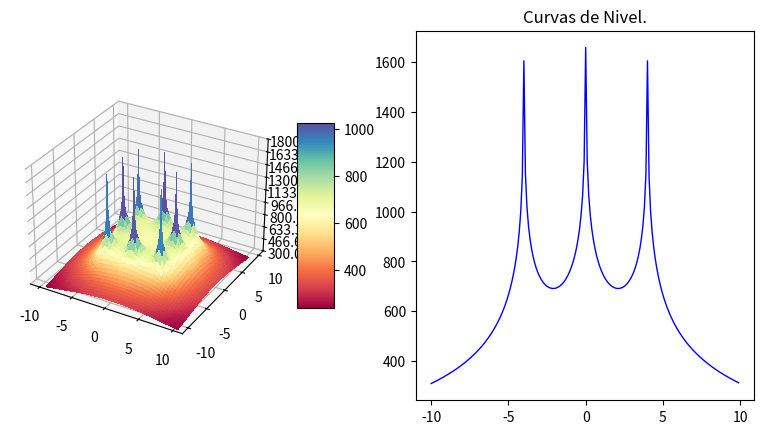

This chart was generated by the following Python code:
import os
import pylab as pl
from mpl_toolkits.mplot3d import Axes3D
import matplotlib.pyplot as plt
from matplotlib import cm
from matplotlib.ticker import LinearLocator, FormatStrFormatter
import numpy as np

#------------
#from mpl_toolkits.mplot3d.axes3d import get_test_data
#-------------
os.system("clear")
fig = pl.figure()
axx = Axes3D(fig)
raiz=np.sqrt
ln=np.log
puntoX=float(0)
puntoY=float(0)
#puntoX=float(input("Seleccione la coordenada en X donde desea calcular el potencial: "))
#puntoY=float(input("Seleccione la coordenada en Y donde desea calcular el potencial: "))
print("Calculando ...")


#------------------------------------------------------------------------------ 

Xa = np.arange(-10, 10, 0.1)   #Rango de coordenadas de X 
Ya = np.arange(-10, 10, 0.1)   #Rango de coordenadas de Y
l = 2                          #Longitud del electrodo [m]
rho= 100                       #Resistividad de terrreno [Ohm/m]
Ik=200                         #Corriente de falla [A] (Total)
Rad=0.01                       #Radio del electrodo [m]
Electrodos=8                   #Número de electrodos
Pos1=4                         #Posición 1 en Y para analisis de grafica 2D
Pos2=0                         #Posición 2 en Y para analisis de grafica 2D

#Posición de los electrodos 

P=np.array([
    [-4,-4],   #Electrodo A
    [0,-4],   #Electrodo B
    [4,-4],   #Electrodo C
    [-4,0],   #Electrodo D
    [4,0],   #Electrodo E
    [-4,4],   #Electrodo F
    [0,4],   #Electrodo G
    [4,4]    #Electrodo H
])
#------------------------------------------------------------------------------ 

E=Electrodos-1
ik=Ik/Electrodos
Vt=np.zeros((np.count_nonzero(Xa),np.count_nonzero(Ya)))
m=np.zeros((Electrodos,1))
V=np.zeros((Electrodos,1))
k=0
m2=np.zeros((Electrodos,1))
V2=np.zeros((Electrodos,1))

#------------------------------------------------------------------------------ 
#Cálculo del punto ingresado
i=0
while i<=E:
    m2[i][0] =round(raiz((((P[i][0])-puntoX)**2)+(((P[i][1])-puntoY)**2)),4)
    o,u=((P[i][0])-puntoX),((P[i][1])-puntoY)
    if ((o ==0) and (u==0)) or (m2[i][0]==0):
    #print("Elementos de matriz",k,t, "x,y",P[i][0],P[i][1],"punto de eje",X,Y )
        m2[i][0]=Rad
    V2[i][0] =ln((l+raiz((m2[i][0])**2+l**2))/(m2[i][0]))
    i += 1
Vt2=(np.sum(V2)*(rho*ik))/(2*np.pi*l)

print("El potencial en el punto (",puntoX,",",puntoY,"), es de",round(Vt2,3),"[V]")
print("Calculando el resto de operaciones..")
#------------------------------------------------------------------------------ 
#Cálculo de la mall
while k<np.count_nonzero(Ya):
    Y=round(Ya[k],3)
    t=0
    while t<np.count_nonzero(Xa):
        X=round(Xa[t],3)
        i=0
        while i<=E:
            m[i][0] =round(raiz((((P[i][0])-X)**2)+(((P[i][1])-Y)**2)),4)
            o,u=((P[i][0])-X),((P[i][1])-Y)
            if ((o ==0) and (u==0)) or (m[i][0]==0):
                #print("Elementos de matriz",k,t, "x,y",P[i][0],P[i][1],"punto de eje",X,Y )
                m[i][0]=Rad
            V[i][0] =ln((l+raiz((m[i][0])**2+l**2))/(m[i][0]))
            i += 1
        Vt[k][t]=np.sum(V)
        if Y==Pos1:
            Vxa=Vt[k]
        if Y==Pos2:
            Vxb=Vt[k]
        t +=1
    k +=1
Vtt=(Vt*(rho*ik))/(2*np.pi*l)
Vxa=(Vxa*(rho*ik))/(2*np.pi*l)
Vxb=(Vxb*(rho*ik))/(2*np.pi*l)
print ("Número de elementos por eje:",np.count_nonzero(Xa))
aa=np.where(np.amax(Vtt) == Vtt)
print ("Valor máximo de tensión:",round(Vtt[::].max(),3),"[V], en posición: (",round(Xa[aa[0][0]],2),",",round(Ya[aa[1][0]],2),")")
bb=np.where(np.amin(Vtt) == Vtt)
print ("Valor mínimo de tensión:",round(Vtt[::].min(),3),"[V], en posición: (",round(Xa[bb[0][0]],2),",",round(Ya[bb[1][0]],2),")")
print ("Número de elemmentos de Vt:",np.count_nonzero(Vtt))
print ("Elementos de Xa al cuadrado:",np.count_nonzero(Xa)**2)
X, Y = np.meshgrid(Xa, Ya)
print ("Nuevo número de elementos de X y Y:",np.count_nonzero(X))
#------------------------------------------------------------------------------ 
# GRAFICAS
# configurar una figura dos veces más ata que ancha
fig = plt.figure(figsize=plt.figaspect(0.5))
#  First subplot
# set up the axes for the first plot
ax1 = fig.add_subplot(1, 2, 1, projection='3d')
# plot a 3D surface like in the example mplot3d/surface3d_demo
"""
surf = ax.plot_surface(X, Y, Z, rstride=1, cstride=1, cmap=cm.coolwarm,
                       linewidth=0, antialiased=False)
"""

surf = ax1.plot_surface(X, Y, Vtt, cmap = cm.get_cmap("Spectral"), linewidth=0, antialiased=False)
# Customize the z axis.
ax1.set_zlim(300, 1800)
ax1.zaxis.set_major_locator(LinearLocator(10))
ax1.zaxis.set_major_formatter(FormatStrFormatter('%.02f'))

# Add a color bar which maps values to colors.
fig.colorbar(surf, shrink=0.5, aspect=5)

#------------------------------------------------------------------------------ 

# Second subplot
# set up the axes for the second plot
ax2 = fig.add_subplot(1, 2, 2)

#Graficas en 2D
#------------------------------------------------------------------------------ 
#Eje X1:

x1=Xa

ax2.title.set_text('Curvas de Nivel.')
ax2.plot(x1, Vxa, color="blue", linewidth=1.0, linestyle="-")

"""
pl.figure(figsize=(16, 8), dpi=100)
pl.subplot(1, 1, 1)
pl.plot(x1, Vxa, color="blue", linewidth=1.0, linestyle="-")
pl.plot(x1, Vxb, color="green", linewidth=1.0, linestyle="-")
pl.xlim(-10, 10)
pl.xticks(np.linspace(-10, 10, 17, endpoint=True))
pl.ylim(200.0, 1700.0)
pl.yticks(np.linspace(200, 1700, 5, endpoint=True))
#pl.pause(100)
"""


plt.show()